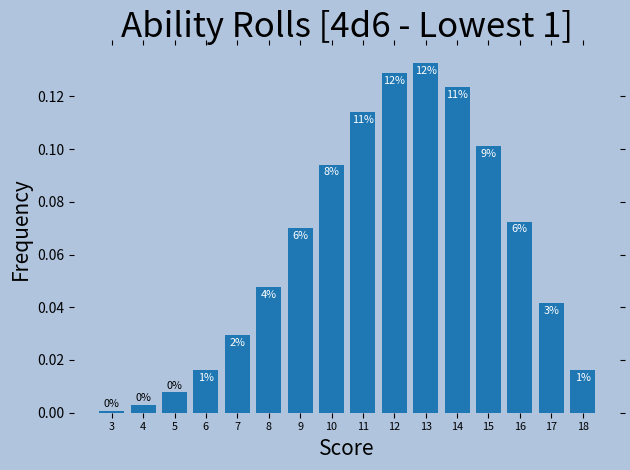

The script that saved this image:
import argparse
import matplotlib.pylab as plt
import numpy as np
import operator as op
from functools import reduce
from itertools import combinations_with_replacement
from collections import defaultdict

def ncr(n, r):
    r = min(r, n-r)
    if r == 0: return 1
    numer = reduce(op.mul, range(n, n-r, -1))
    denom = reduce(op.mul, range(1, r+1))
    return numer//denom

def num_similar_permutations(lst):
	permutations = 1
	size = len(lst)
	appearances = defaultdict(int)
	for item in lst:
		appearances[item] += 1
	for val in appearances.values():
		permutations *= ncr(size, val)
		size -= val
	return permutations

def get_score_frequencies(num_faces, num_rolls, lowest):
	score_totals = defaultdict(int)
	dice = range(1, num_faces+1)
	all_rolls = list(combinations_with_replacement(dice, num_rolls))

	for roll in all_rolls:
		score = sum(roll[lowest:])
		score_totals[score] += num_similar_permutations(roll)
	return score_totals

def print_prob_over_n(title, scores, frequencies, n=15):
	out_str = 'Probability of at least one {0} over {1}: {2}'
	num_abilities = 6
	total = sum(frequencies)
	score_above_n = next(x[0] for x in enumerate(scores) if x[1] > n)
	frequency_over_n = sum(frequencies[score_above_n:])
	percentage = 1-(1-frequency_over_n/total)**num_abilities
	percent_str = str(percentage*100)[:5]+'%'
	print(out_str.format(title, n, percent_str))

def print_expected_roll(title, totals):
	out_str = 'Most likely {0}: {1}'
	total_score, total_freq = 0, 0
	for k,v in totals.items():
		total_score += k * v
		total_freq += v
	print(out_str.format(title, total_score/total_freq))
	

def plot_scores(num_faces=6, num_rolls=4, lowest=1, bar_color='C0',
								font_color='w', facecolor='LightSteelBlue'):
	total_combinations = num_faces**num_rolls
	score_totals = get_score_frequencies(num_faces, num_rolls, lowest)
	scores, frequencies = zip(*sorted(score_totals.items()))

	title = '[{0}d{1} - Lowest {2}]'.format(num_rolls, num_faces, lowest)
	print_expected_roll(title, score_totals)
	print_prob_over_n(title, scores, frequencies)
	position = np.arange(len(scores))
	fontsize = 125/len(scores)
	
	fig, ax = plt.subplots(facecolor=facecolor)
	ax.set_facecolor(facecolor)
	plt.title('Ability Rolls '+ title, fontsize=25)
	plt.xticks(position, scores, fontsize=fontsize)
	plt.ylabel('Frequency', fontsize=15)
	plt.xlabel('Score', fontsize=15)
	for spine in plt.gca().spines.values():
	    spine.set_visible(False)
	plt.tick_params(top='off', bottom='off', left='off', right='off',
											labelleft='off', labelbottom='on')
	
	percentages = np.array(frequencies)/total_combinations
	bars = plt.bar(position, percentages, align='center', color=bar_color)
	max_height = max([bari.get_height() for bari in bars])
	for bari in bars:
		color = font_color
		height = bari.get_height() - max_height*fontsize/250
		if height < fontsize/1000:
			height = bari.get_height() + max_height*fontsize/3/250
			color = 'black'
		plt.gca().text(bari.get_x() + bari.get_width()/2,
						height,
						str(int(height*100))+'%',
						ha='center',
						color=color,
						fontsize=fontsize)

	plt.tight_layout()
	fig.savefig(title+'.png', facecolor=facecolor, edgecolor='none')
	plt.close()

if __name__ == '__main__':
	parser = argparse.ArgumentParser()
	parser.add_argument('-d', type=int, default=6)
	parser.add_argument('-n', type=int, default=4)
	parser.add_argument('-l', type=int, default=1)
	parser.add_argument('-bc', type=str, default='C0')
	parser.add_argument('-fc', type=str, default='w')
	parser.add_argument('-bg', type=str, default='LightSteelBlue')
	args = parser.parse_args()
	plot_scores(args.d, args.n, args.l, args.bc, args.fc, args.bg)
